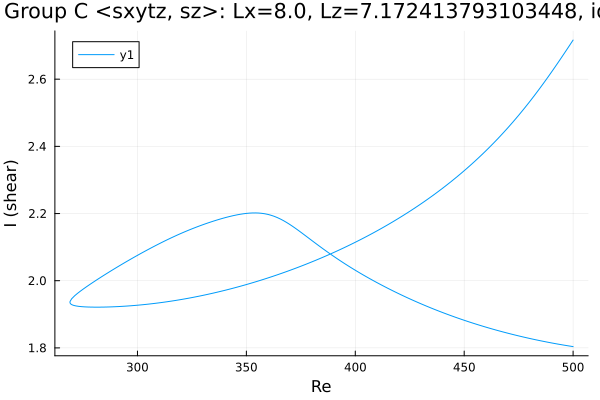

Data behind this chart, as committed beside it:
Re, shear
500.0, 2.717
500, 2.716
498.6, 2.703
497.2, 2.689
495.7, 2.675
494.3, 2.661
492.9, 2.648
491.5, 2.634
490.1, 2.621
488.7, 2.608
487.3, 2.595
485.8, 2.583
484.4, 2.57
483, 2.558
481.6, 2.546
480.2, 2.534
478.8, 2.523
477.4, 2.511
476, 2.5
474.5, 2.489
474.4, 2.488
473, 2.477
471.6, 2.467
470.2, 2.456
468.8, 2.446
467.4, 2.436
466, 2.426
464.5, 2.417
463.1, 2.407
461.7, 2.398
460.3, 2.389
458.9, 2.38
457.5, 2.371
456.1, 2.363
454.6, 2.354
453.2, 2.346
451.8, 2.338
450.4, 2.33
449, 2.322
447.6, 2.314
446.2, 2.307
444.7, 2.299
443.3, 2.292
441.9, 2.285
440.5, 2.277
439.1, 2.27
437.7, 2.264
436.3, 2.257
434.8, 2.25
433.4, 2.244
432, 2.237
430.6, 2.231
429.2, 2.225
427.8, 2.218
426.4, 2.212
424.9, 2.206
423.5, 2.201
422.1, 2.195
420.7, 2.189
419.3, 2.183
... 337 more rows
